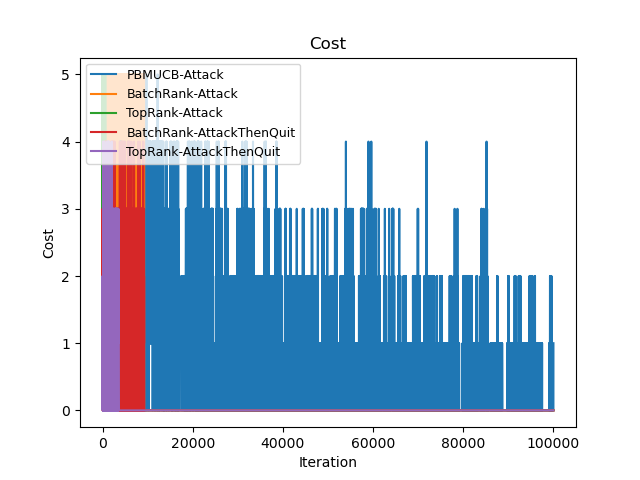

The file beside this chart, header and first rows:
Time(Iteration), PBMUCB-Attack, BatchRank-Attack, TopRank-Attack, BatchRank-AttackThenQuit, TopRank-AttackThenQuit
0, 5, 5, 4, 1, 1
1, 10, 10, 9, 2, 1
2, 15, 15, 14, 2, 3
3, 19, 19, 18, 4, 3
4, 24, 24, 23, 5, 4
5, 28, 28, 28, 5, 4
6, 33, 33, 32, 5, 6
7, 38, 38, 37, 5, 8
8, 41, 41, 42, 8, 8
9, 45, 45, 46, 8, 8
10, 50, 50, 50, 9, 10
11, 55, 55, 54, 11, 11
12, 60, 60, 58, 13, 11
13, 65, 64, 63, 14, 12
14, 70, 69, 67, 14, 13
15, 75, 73, 70, 14, 13
16, 80, 78, 75, 14, 13
17, 85, 83, 79, 14, 14
18, 90, 86, 83, 14, 14
19, 95, 90, 87, 14, 14
20, 100, 95, 91, 16, 14
21, 105, 100, 96, 16, 14
22, 110, 105, 100, 17, 16
23, 115, 109, 105, 18, 17
24, 120, 114, 109, 18, 17
25, 125, 118, 111, 18, 17
26, 130, 123, 116, 18, 17
27, 135, 128, 120, 18, 18
28, 140, 131, 125, 20, 19
29, 145, 135, 129, 21, 19
30, 150, 140, 132, 21, 20
31, 155, 145, 137, 22, 21
32, 160, 150, 142, 23, 21
33, 165, 154, 147, 24, 21
34, 170, 159, 152, 24, 22
35, 175, 163, 157, 24, 22
36, 180, 168, 162, 24, 23
37, 185, 173, 166, 25, 23
38, 190, 176, 170, 27, 24
39, 195, 180, 175, 27, 25
40, 200, 185, 180, 29, 26
41, 205, 190, 185, 29, 26
42, 210, 195, 190, 30, 28
43, 215, 199, 195, 31, 28
44, 220, 204, 198, 33, 29
45, 225, 208, 202, 34, 30
46, 230, 213, 207, 35, 30
47, 235, 218, 211, 36, 31
48, 240, 221, 216, 38, 32
49, 245, 225, 221, 40, 33
50, 250, 230, 226, 40, 33
51, 255, 235, 231, 41, 34
52, 260, 240, 236, 42, 36
53, 265, 244, 240, 42, 36
54, 270, 249, 245, 42, 36
55, 275, 253, 250, 42, 37
56, 280, 258, 255, 42, 37
57, 285, 263, 260, 43, 37
58, 290, 266, 264, 46, 38
59, 295, 270, 268, 46, 38
... 99,940 more rows
